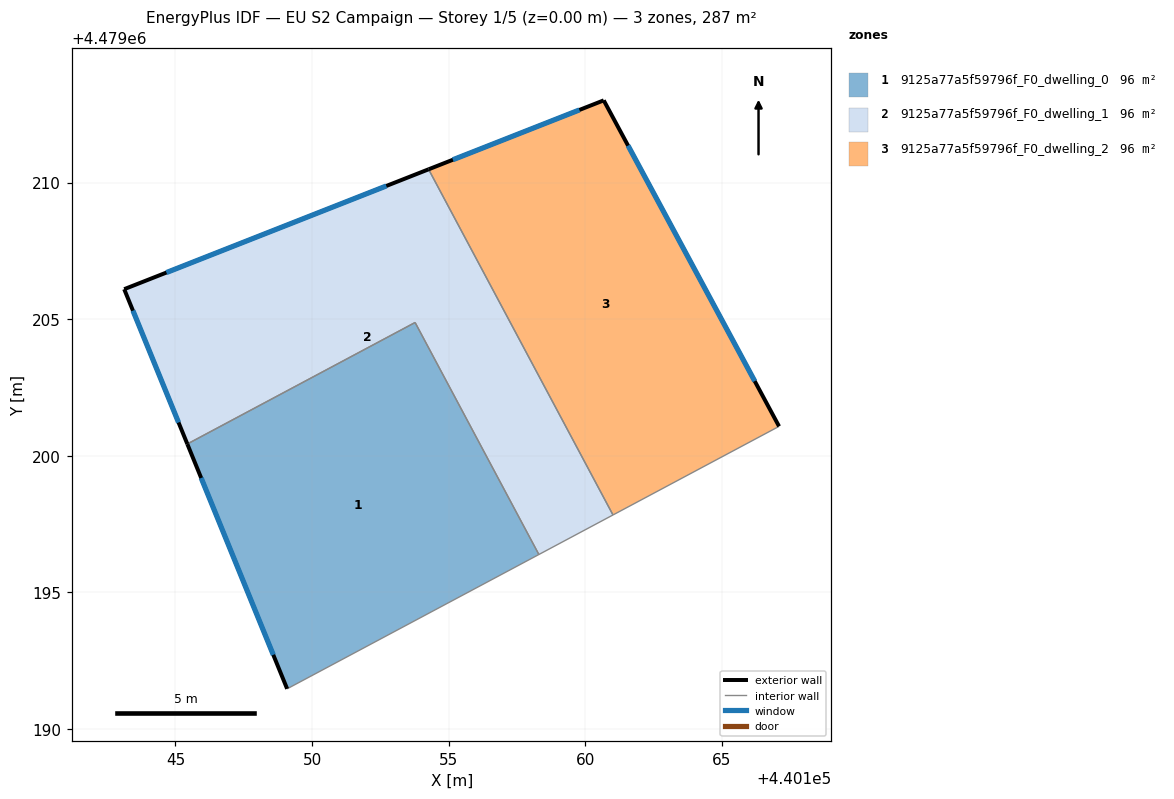
=== STOREY PLAN SPEC (per zone: floor XY polygon, exterior-wall plan segments, windows/doors) ===
zone 1: 9125a77a5f59796f_F0_dwelling_0  (95.7 m²)
  floor: (440153.77, 4479204.88) (440158.30, 4479196.39) (440149.09, 4479191.48) (440145.44, 4479200.43)
  exterior wall: (440145.44, 4479200.43) – (440149.09, 4479191.48)  [9.7 m]
    window: (440145.94, 4479199.19) – (440148.58, 4479192.72)  [15.1 m²]
  interior walls: 3
zone 2: 9125a77a5f59796f_F0_dwelling_1  (95.7 m²)
  floor: (440154.26, 4479210.49) (440161.01, 4479197.84) (440158.30, 4479196.39) (440153.77, 4479204.88) (440145.44, 4479200.43) (440143.13, 4479206.10)
  exterior wall: (440143.13, 4479206.10) – (440145.44, 4479200.43)  [6.1 m]
    window: (440143.45, 4479205.31) – (440145.12, 4479201.22)  [9.6 m²]
  exterior wall: (440154.26, 4479210.49) – (440143.13, 4479206.10)  [12.0 m]
    window: (440152.72, 4479209.88) – (440144.67, 4479206.71)  [18.7 m²]
  interior walls: 4
zone 3: 9125a77a5f59796f_F0_dwelling_2  (95.7 m²)
  floor: (440160.67, 4479213.01) (440167.09, 4479201.08) (440161.01, 4479197.84) (440154.26, 4479210.49)
  exterior wall: (440160.67, 4479213.01) – (440154.26, 4479210.49)  [6.9 m]
    window: (440159.78, 4479212.66) – (440155.15, 4479210.84)  [10.8 m²]
  exterior wall: (440167.09, 4479201.08) – (440160.67, 4479213.01)  [13.5 m]
    window: (440166.20, 4479202.73) – (440161.56, 4479211.35)  [21.2 m²]
  interior walls: 2

=== DERIVED (storey summary) ===
Building: EU S2 Campaign
Storey: 1 of 5  (floor level z = 0.00 m)
Storey gross floor area: 287.1 m²
Zones on this storey: 3
  - 9125a77a5f59796f_F0_dwelling_0: floor 95.7 m²; exterior wall 9.7 m (29.0 m²); 1 window(s) 15.1 m²; WWR 52.2%
  - 9125a77a5f59796f_F0_dwelling_1: floor 95.7 m²; exterior wall 18.1 m (54.3 m²); 2 window(s) 28.3 m²; WWR 52.2%
  - 9125a77a5f59796f_F0_dwelling_2: floor 95.7 m²; exterior wall 20.4 m (61.3 m²); 2 window(s) 32.0 m²; WWR 52.2%
Zone adjacency (shared interzone walls):
  - 9125a77a5f59796f_F0_dwelling_0 ↔ 9125a77a5f59796f_F0_dwelling_1
  - 9125a77a5f59796f_F0_dwelling_1 ↔ 9125a77a5f59796f_F0_dwelling_2